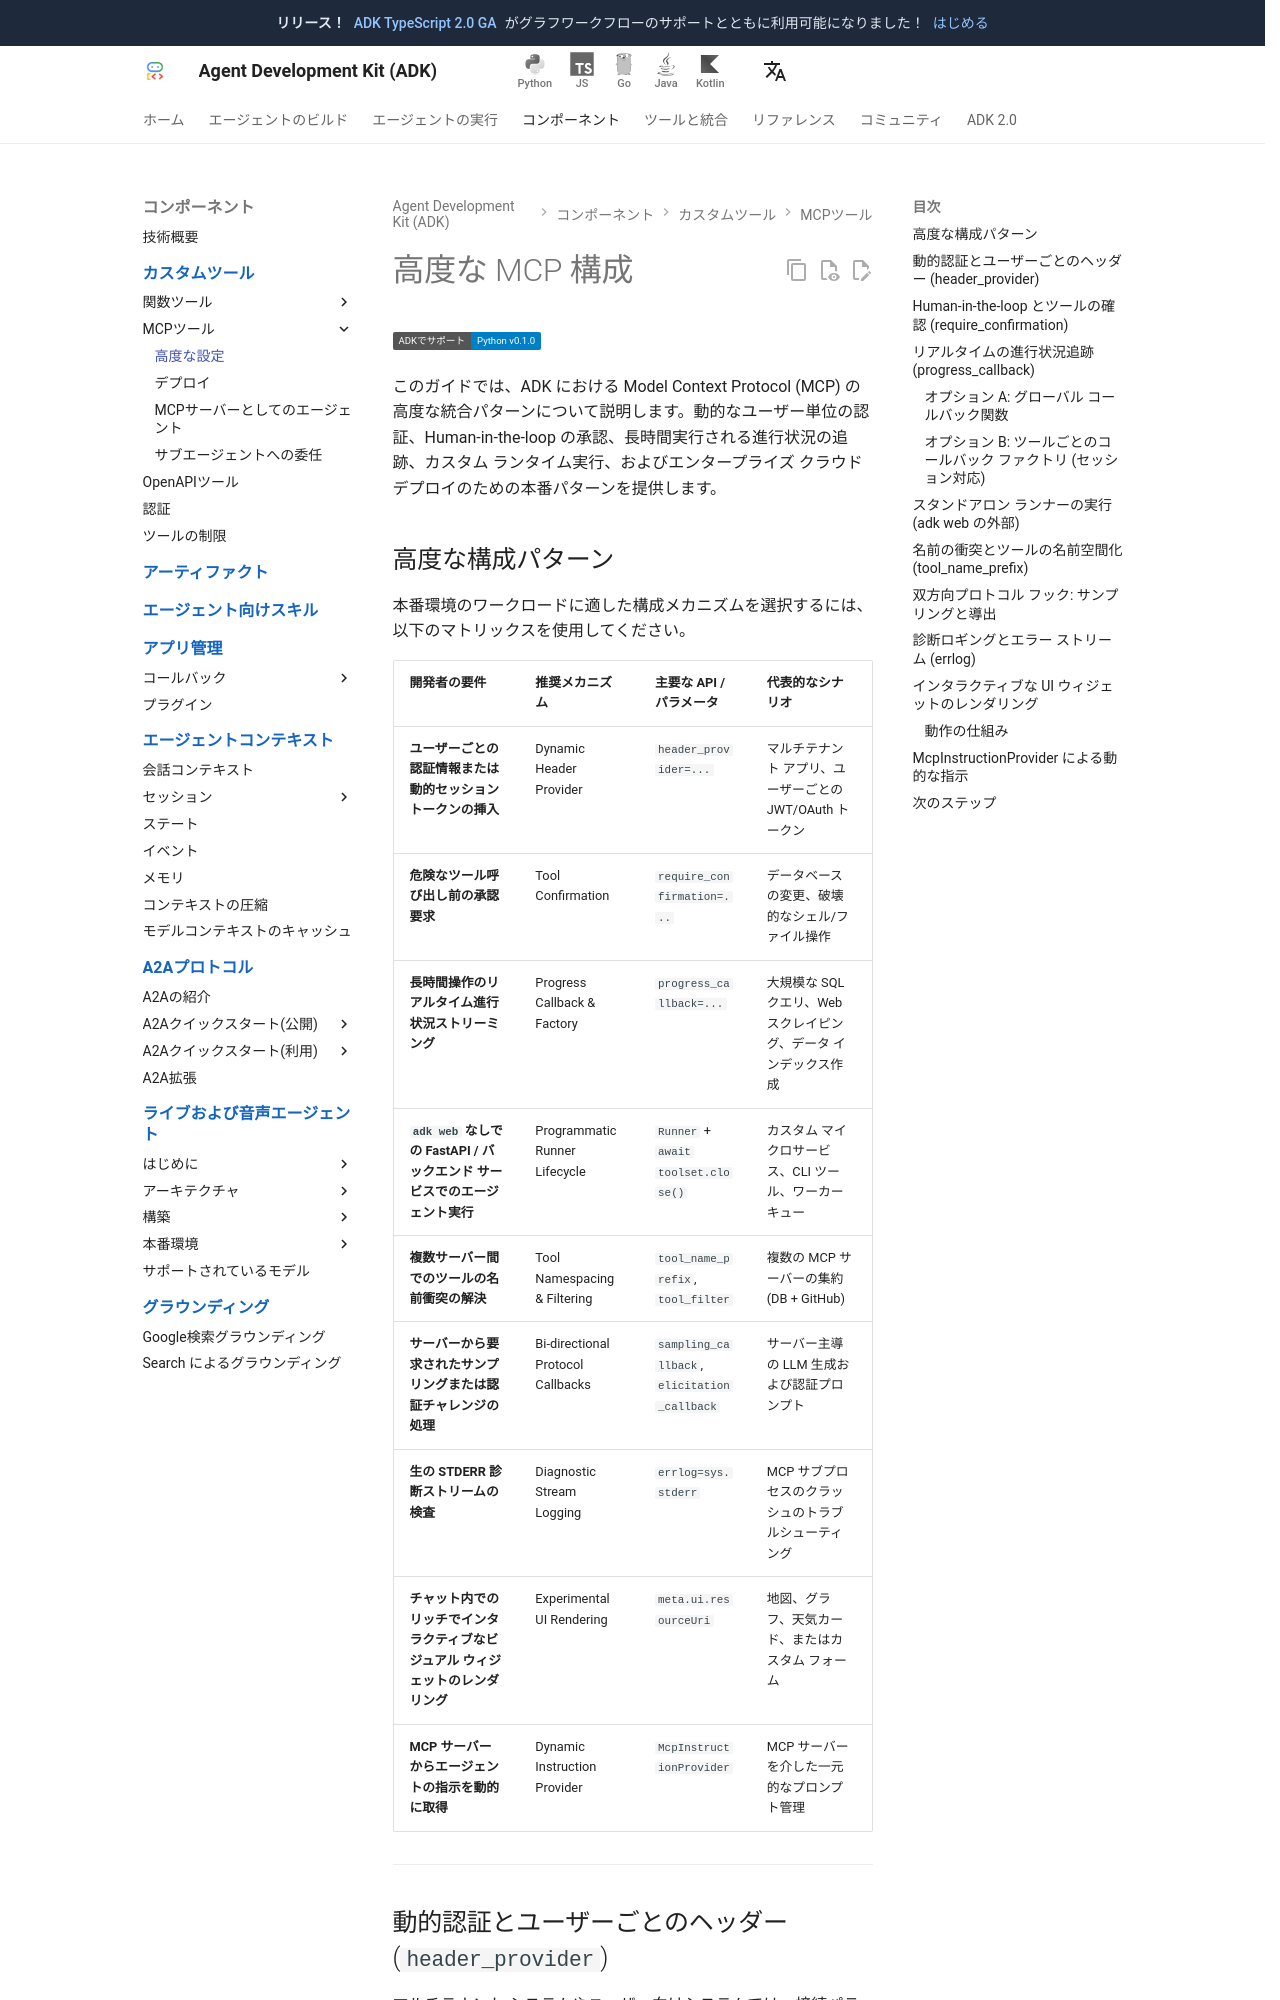

repository: adk-labs/adk-docs · page: ja/tools-custom/mcp-tools/advanced/index.html · generator: mkdocs

# 高度な MCP 構成

<div class="language-support-tag">
  <span class="lst-supported">ADKでサポート</span><span class="lst-python">Python v0.1.0</span>
</div>

このガイドでは、ADK における Model Context Protocol (MCP) の高度な統合パターンについて説明します。動的なユーザー単位の認証、Human-in-the-loop の承認、長時間実行される進行状況の追跡、カスタム ランタイム実行、およびエンタープライズ クラウド デプロイのための本番パターンを提供します。

## 高度な構成パターン

本番環境のワークロードに適した構成メカニズムを選択するには、以下のマトリックスを使用してください。

| 開発者の要件 | 推奨メカニズム | 主要な API / パラメータ | 代表的なシナリオ |
| :--- | :--- | :--- | :--- |
| **ユーザーごとの認証情報または動的セッション トークンの挿入** | Dynamic Header Provider | `header_provider=...` | マルチテナント アプリ、ユーザーごとの JWT/OAuth トークン |
| **危険なツール呼び出し前の承認要求** | Tool Confirmation | `require_confirmation=...` | データベースの変更、破壊的なシェル/ファイル操作 |
| **長時間操作のリアルタイム進行状況ストリーミング** | Progress Callback & Factory | `progress_callback=...` | 大規模な SQL クエリ、Web スクレイピング、データ インデックス作成 |
| **`adk web` なしでの FastAPI / バックエンド サービスでのエージェント実行** | Programmatic Runner Lifecycle | `Runner` + `await toolset.close()` | カスタム マイクロサービス、CLI ツール、ワーカー キュー |
| **複数サーバー間でのツールの名前衝突の解決** | Tool Namespacing & Filtering | `tool_name_prefix`, `tool_filter` | 複数の MCP サーバーの集約 (DB + GitHub) |
| **サーバーから要求されたサンプリングまたは認証チャレンジの処理** | Bi-directional Protocol Callbacks | `sampling_callback`, `elicitation_callback` | サーバー主導の LLM 生成および認証プロンプト |
| **生の STDERR 診断ストリームの検査** | Diagnostic Stream Logging | `errlog=sys.stderr` | MCP サブプロセスのクラッシュのトラブルシューティング |
| **チャット内でのリッチでインタラクティブなビジュアル ウィジェットのレンダリング** | Experimental UI Rendering | `meta.ui.resourceUri` | 地図、グラフ、天気カード、またはカスタム フォーム |
| **MCP サーバーからエージェントの指示を動的に取得** | Dynamic Instruction Provider | `McpInstructionProvider` | MCP サーバーを介した一元的なプロンプト管理 |

---
